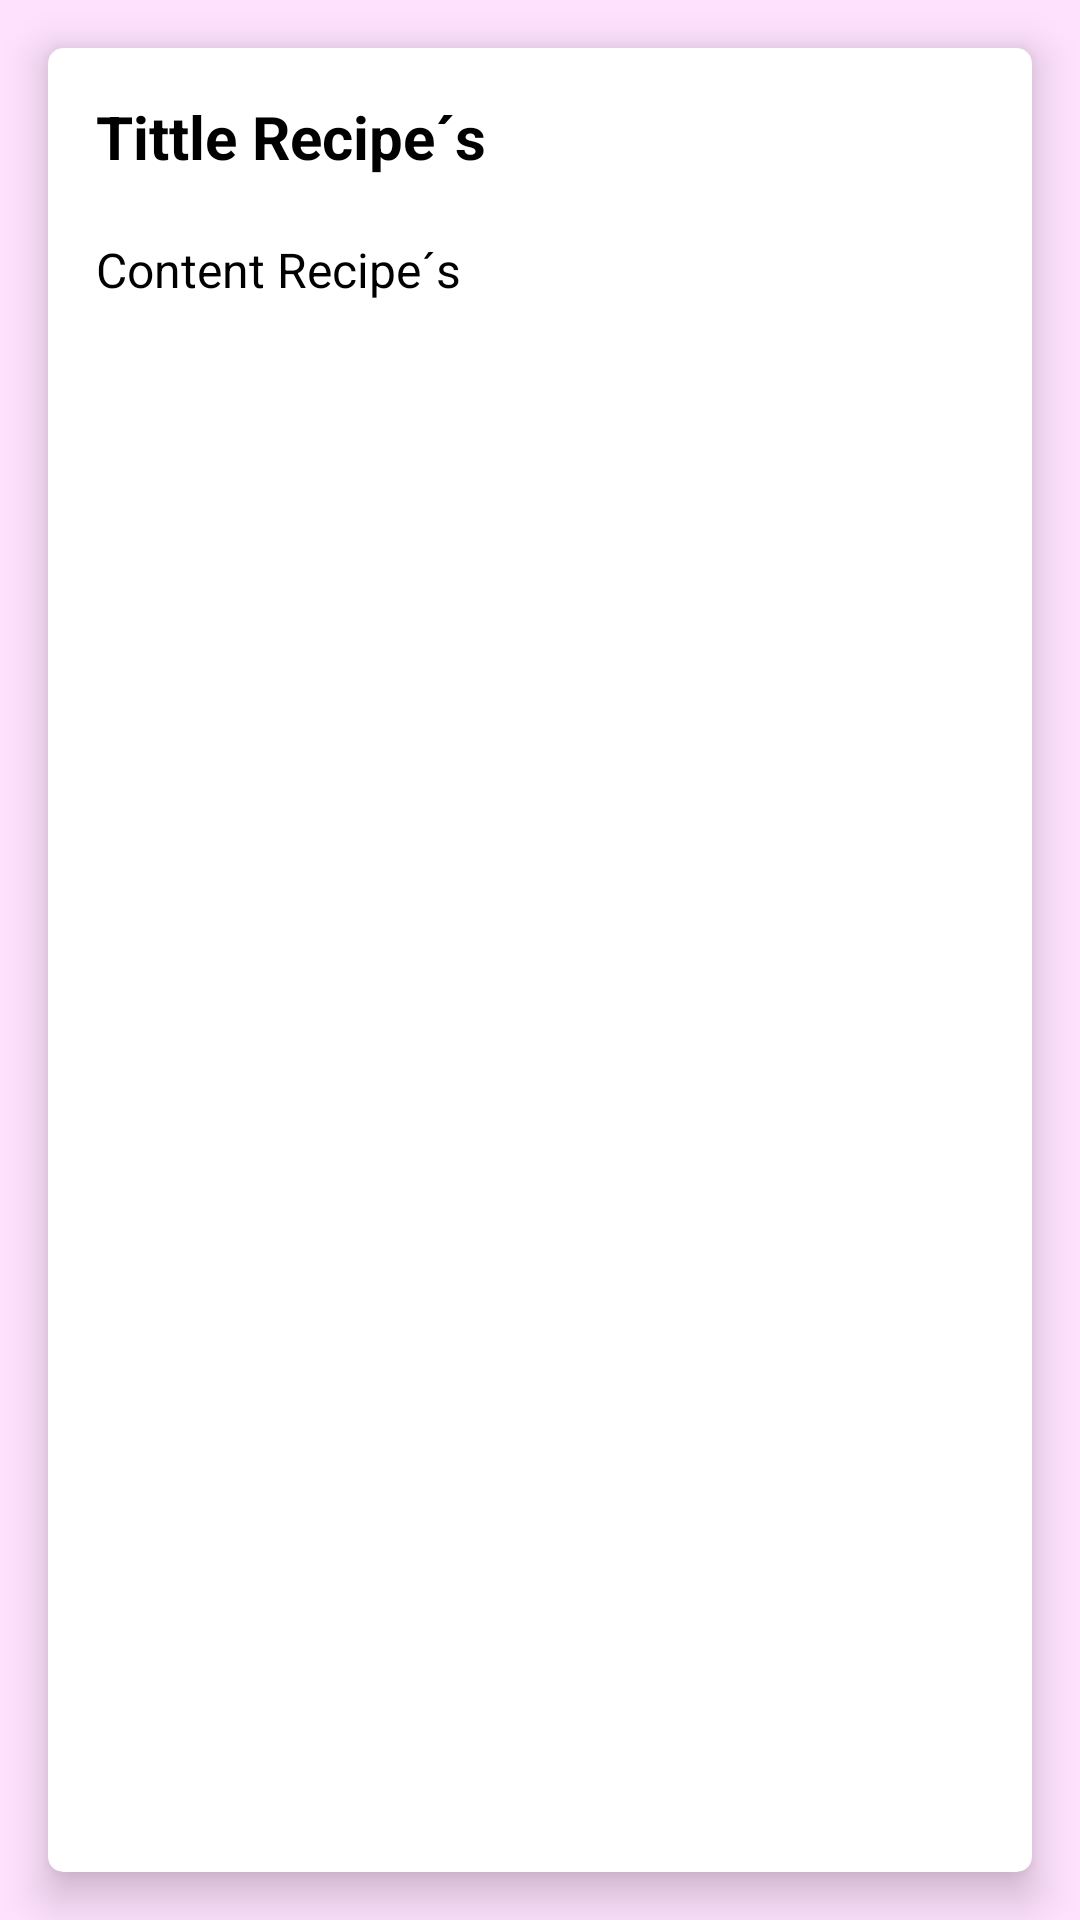

Reconstruct the res/layout file that produces this screen, plus the resources it refers to.
<!-- AndroidManifest.xml: application theme Theme.CulinaryRecipes -->
<!-- res/layout/fragment_new_recipes.xml -->
<?xml version="1.0" encoding="utf-8"?>
<layout
    xmlns:android="http://schemas.android.com/apk/res/android"
    xmlns:tools="http://schemas.android.com/tools"
    xmlns:app="http://schemas.android.com/apk/res-auto">

    <androidx.constraintlayout.widget.ConstraintLayout
        android:layout_width="match_parent"
        android:layout_height="match_parent"
        android:background="@color/pastel_light_lilac"
        tools:context=".presentation.ui.fragments.NewRecipesFragment">

        <androidx.cardview.widget.CardView
            android:id="@+id/cardview_container_new_recipes_fragment"
            android:layout_width="0dp"
            android:layout_height="0dp"
            android:layout_margin="16dp"
            app:cardBackgroundColor="@color/white"
            app:cardCornerRadius="5dp"
            app:cardElevation="8dp"
            app:layout_constraintBottom_toBottomOf="parent"
            app:layout_constraintEnd_toEndOf="parent"
            app:layout_constraintStart_toStartOf="parent"
            app:layout_constraintTop_toTopOf="parent">

            <LinearLayout
                android:layout_width="match_parent"
                android:layout_height="match_parent"
                android:padding="16dp"
                android:orientation="vertical">

                <EditText
                    android:id="@+id/tittle_new_recipe_fragment"
                    android:layout_width="match_parent"
                    android:layout_height="wrap_content"
                    android:background="@android:color/transparent"
                    android:ems="10"
                    android:hint="Tittle Recipe´s"
                    android:inputType="text"
                    android:textColor="@color/black"
                    android:textColorHint="@color/black"
                    android:textSize="20sp"
                    android:textStyle="bold"/>

                <EditText
                    android:id="@+id/description_new_recipe_fragment"
                    android:layout_width="match_parent"
                    android:layout_height="match_parent"
                    android:layout_marginTop="20dp"
                    android:background="@android:color/transparent"
                    android:ems="10"
                    android:gravity="start|top"
                    android:hint="Content Recipe´s"
                    android:inputType="textMultiLine"
                    android:textColor="@color/black"
                    android:textColorHint="@color/black"
                    android:textSize="16sp"/>

            </LinearLayout>
        </androidx.cardview.widget.CardView>
    </androidx.constraintlayout.widget.ConstraintLayout>
</layout>
<!-- resources referenced by this layout -->
<resources>
  <color name="black">#FF000000</color>
  <color name="pastel_light_lilac">#fee1fd</color>
  <color name="white">#FFFFFFFF</color>
  <style name="Theme.CulinaryRecipes" parent="Base.Theme.CulinaryRecipes" />
  <style name="Base.Theme.CulinaryRecipes" parent="Theme.Material3.DynamicColors.DayNight">
          
          
      </style>
</resources>
